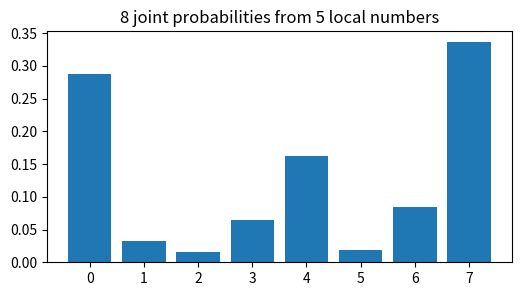
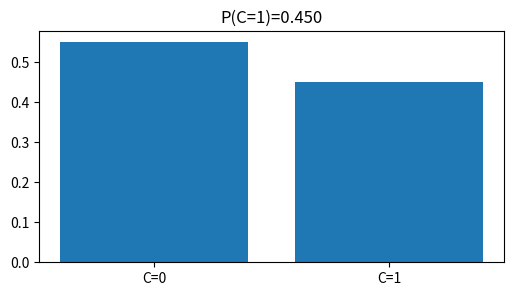
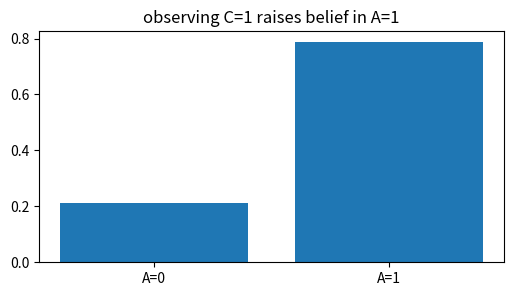
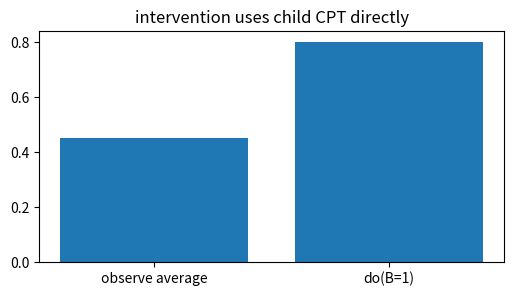
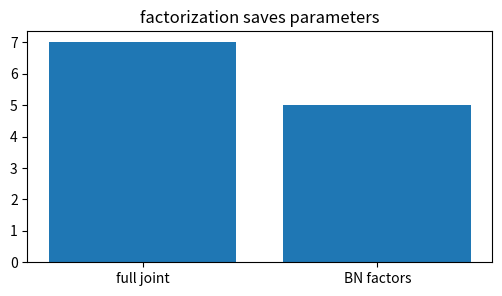

These charts were generated, in order, by the following Python code:
import numpy as np, matplotlib.pyplot as plt, math, itertools
np.random.seed(0)
def normalize(v):
    v=np.asarray(v,dtype=float); return v/v.sum()
def softmax(v):
    v=np.asarray(v,dtype=float); e=np.exp(v-v.max()); return e/e.sum()
def norm_pdf(x,mu,var):
    return np.exp(-0.5*(np.asarray(x)-mu)**2/var)/np.sqrt(2*np.pi*var)
def beta_pdf_grid(x,a,b):
    B=math.gamma(a)*math.gamma(b)/math.gamma(a+b)
    return (np.asarray(x)**(a-1))*((1-np.asarray(x))**(b-1))/B
print('setup ok')

# 1) joint table from P(A)P(B|A)P(C|B)
PA=np.array([0.4,0.6]); PB_A=np.array([[0.8,0.2],[0.3,0.7]]); PC_B=np.array([[0.9,0.1],[0.2,0.8]])
joint=np.zeros((2,2,2))
for a,b,c in itertools.product([0,1],repeat=3): joint[a,b,c]=PA[a]*PB_A[a,b]*PC_B[b,c]
plt.figure(figsize=(6,3)); plt.bar(range(8),joint.ravel()); plt.title('8 joint probabilities from 5 local numbers')
assert abs(joint.sum()-1)<1e-12 and abs(joint[1,1,1]-0.336)<1e-12

# 2) marginal P(C=1) by summing hidden A and B
PC=joint.sum(axis=(0,1)); plt.figure(figsize=(6,3)); plt.bar(['C=0','C=1'],PC); plt.title(f'P(C=1)={PC[1]:.3f}')
assert abs(PC[1]-0.45)<1e-12

# 3) evidence flows backward: P(A=1 | C=1)
postA=joint[:,:,1].sum(axis=1)/joint[:,:,1].sum(); plt.figure(figsize=(6,3)); plt.bar(['A=0','A=1'],postA); plt.title('observing C=1 raises belief in A=1')
assert abs(postA[1]-0.7866666666666666)<0.001

# 4) intervention do(B=1) cuts incoming arrows to B
p_c_do_b1=PC_B[1,1]; observational=PC[1]
plt.figure(figsize=(6,3)); plt.bar(['observe average','do(B=1)'],[observational,p_c_do_b1]); plt.title('intervention uses child CPT directly')
assert abs(p_c_do_b1-0.8)<1e-12 and p_c_do_b1>observational

# 5) parameter count: full joint vs directed factorization
full=2**3-1; fact=1+2+2
plt.figure(figsize=(6,3)); plt.bar(['full joint','BN factors'],[full,fact]); plt.title('factorization saves parameters')
assert full==7 and fact==5
